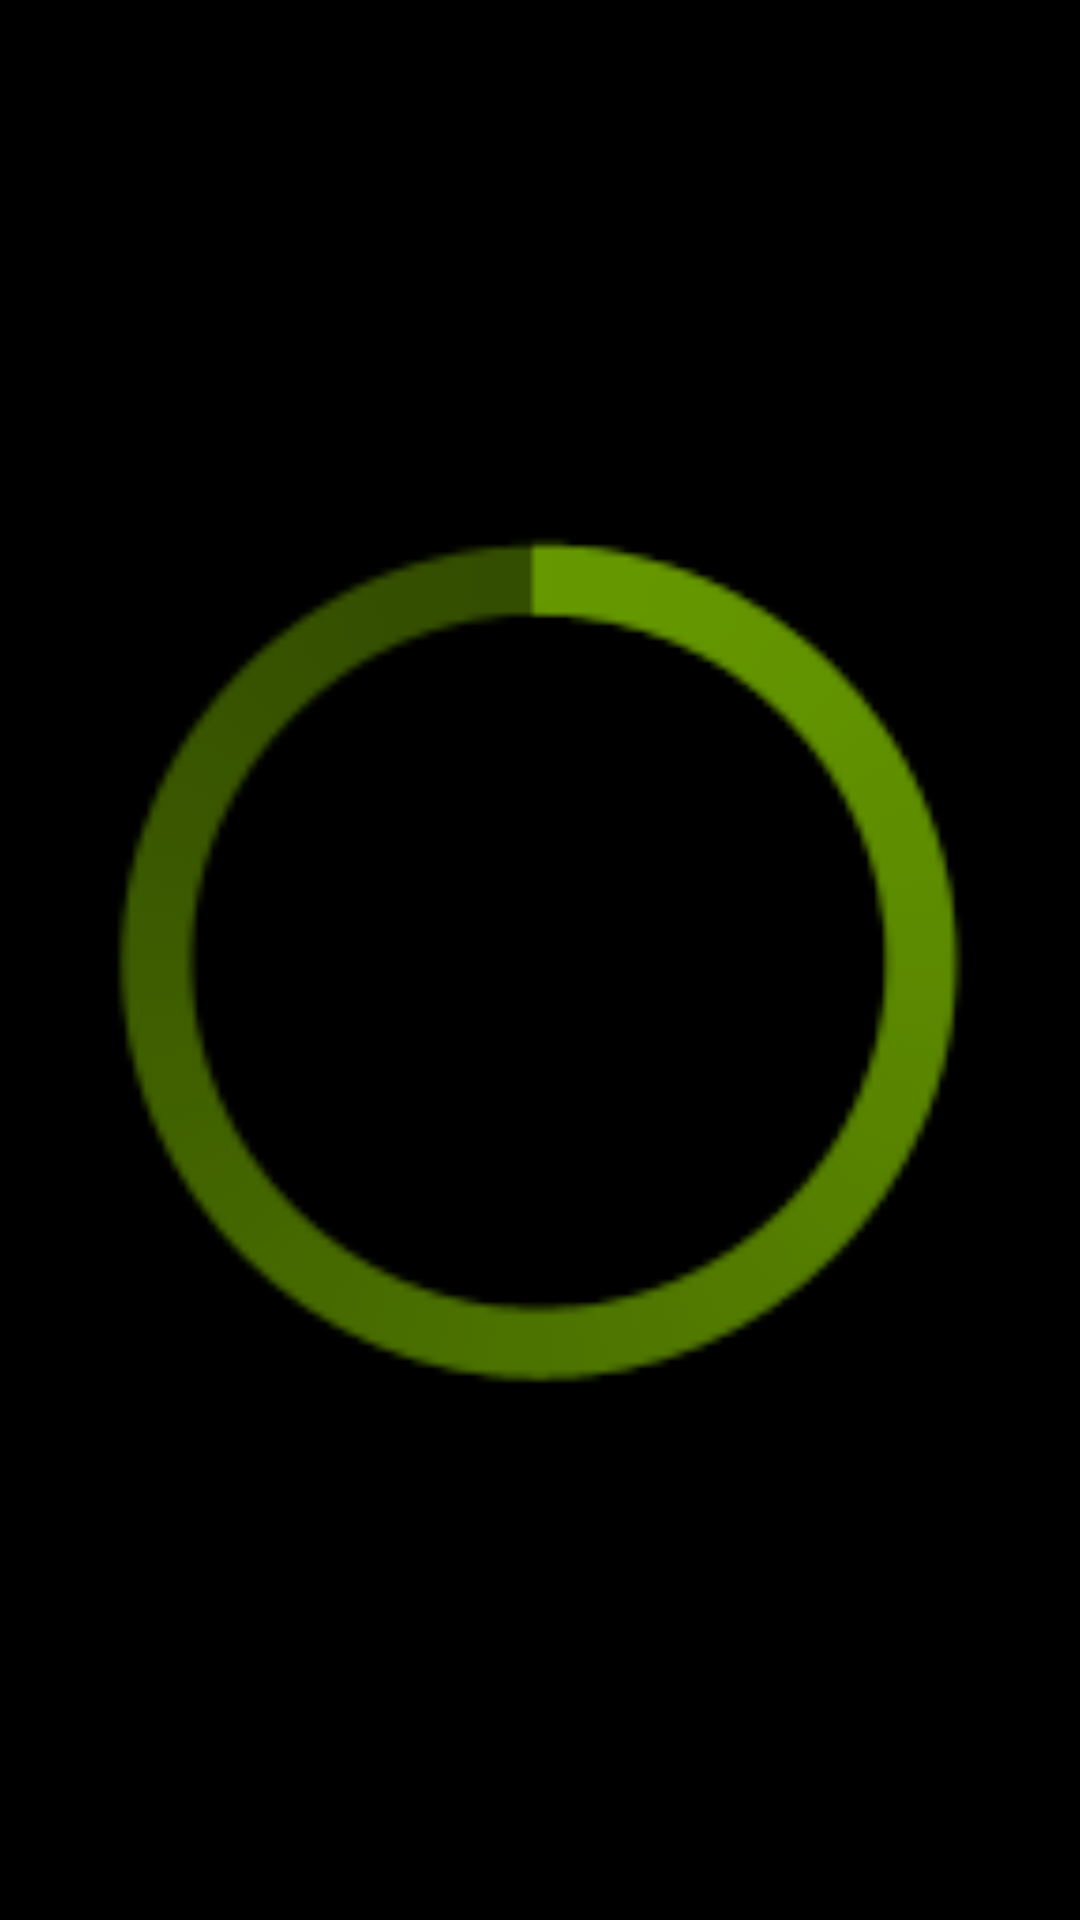

Reconstruct the res/layout file that produces this screen, plus the resources it refers to.
<!-- AndroidManifest.xml: application theme android:Theme.Holo.NoActionBar.Fullscreen -->
<!-- res/layout/common_loading.xml -->
<?xml version="1.0" encoding="utf-8"?>
<ProgressBar xmlns:android="http://schemas.android.com/apk/res/android"
    android:orientation="vertical"
    style="?android:progressBarStyleInverse"
    android:layout_width="wrap_content"
    android:layout_height="wrap_content"
    android:layout_gravity="center"
    android:indeterminateTint="@android:color/holo_green_dark"
    android:indeterminateTintMode="src_atop"/>
<!-- resources referenced by this layout -->
<resources>

</resources>
